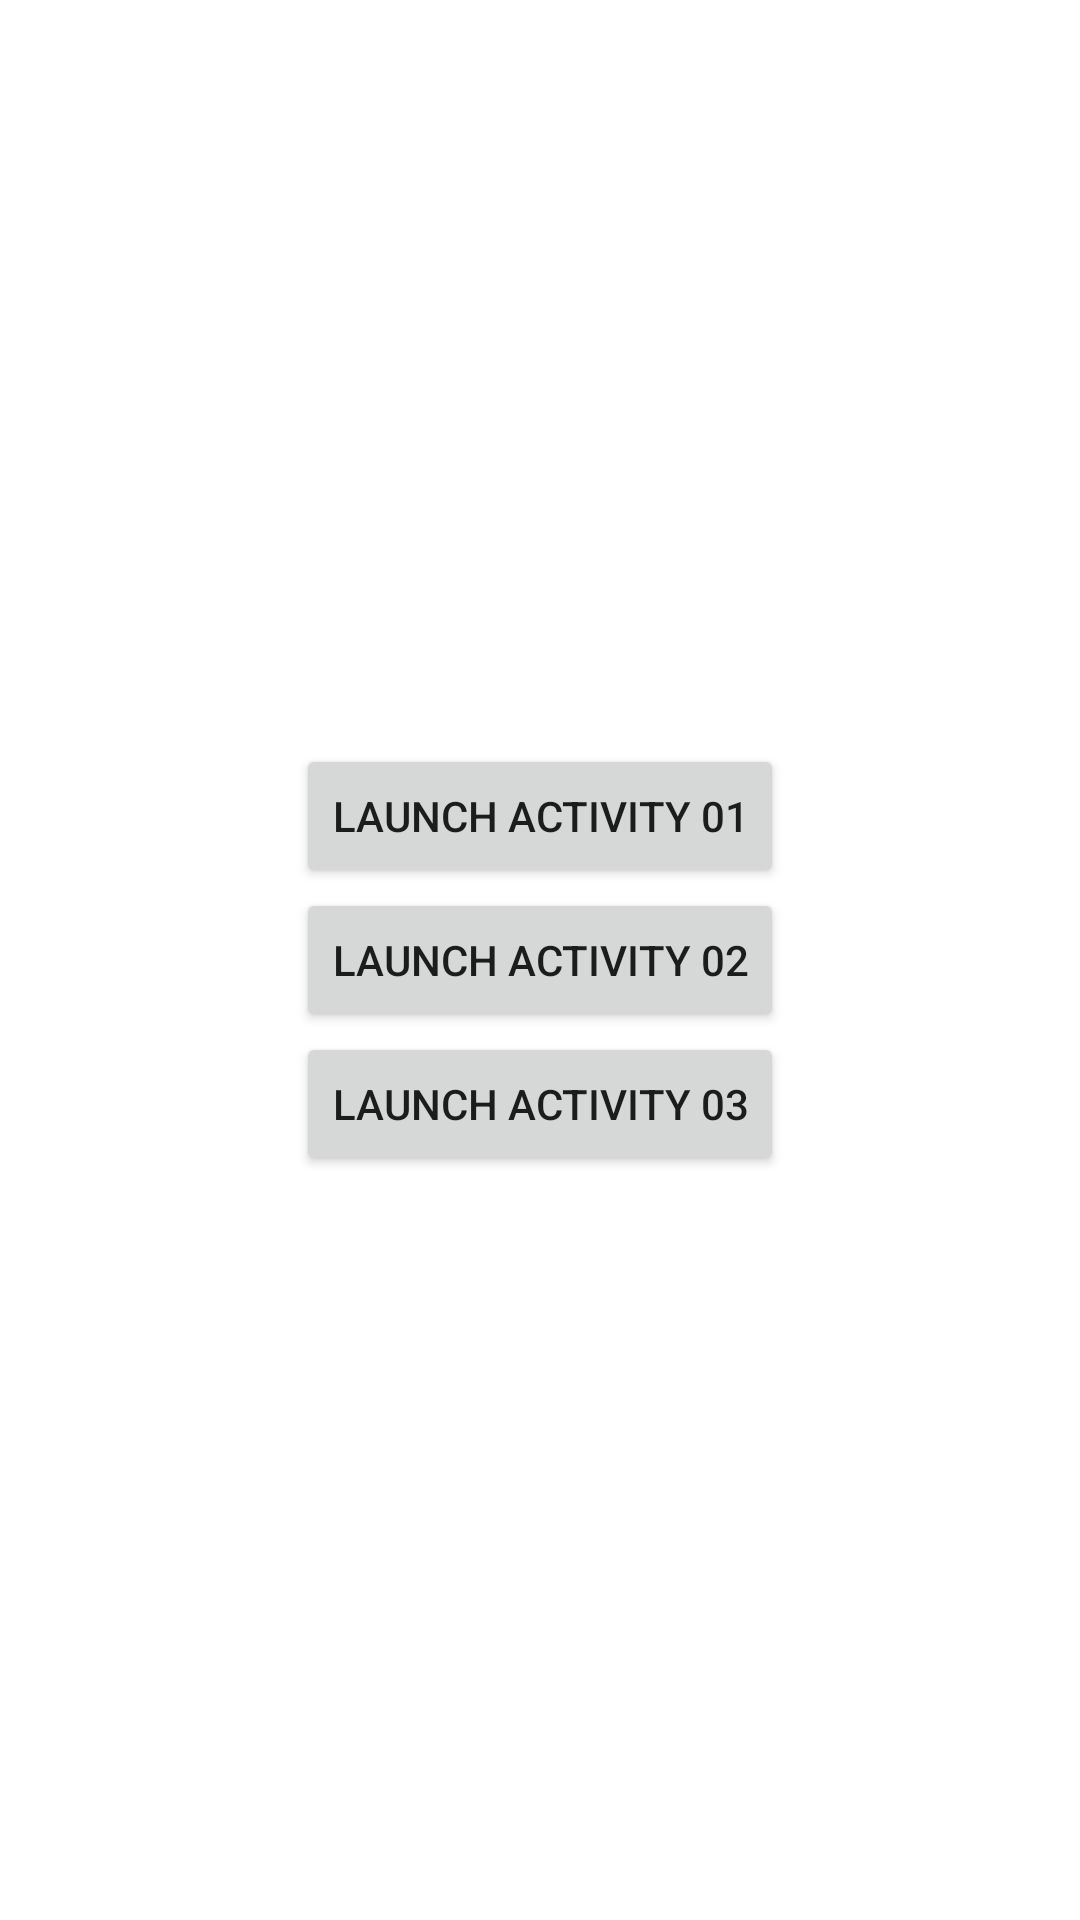

Android layout source for this screen:
<!-- AndroidManifest.xml: application theme AppTheme -->
<!-- res/layout/activity_launcher.xml -->
<RelativeLayout xmlns:android="http://schemas.android.com/apk/res/android"
    xmlns:tools="http://schemas.android.com/tools" android:layout_width="match_parent"
    android:layout_height="match_parent" android:paddingLeft="@dimen/activity_horizontal_margin"
    android:paddingRight="@dimen/activity_horizontal_margin"
    android:paddingTop="@dimen/activity_vertical_margin"
    android:paddingBottom="@dimen/activity_vertical_margin"
    tools:context="simtek.gameplanner.android.Activity_launcher">

    <LinearLayout
        android:orientation="vertical"
        android:layout_width="fill_parent"
        android:layout_height="fill_parent"
        android:gravity="center_vertical|center_horizontal">

        <Button
            android:layout_width="wrap_content"
            android:layout_height="wrap_content"
            android:text="Launch Activity 01"
            android:id="@+id/button" />

        <Button
            android:layout_width="wrap_content"
            android:layout_height="wrap_content"
            android:text="Launch Activity 02"
            android:id="@+id/button2" />

        <Button
            android:layout_width="wrap_content"
            android:layout_height="wrap_content"
            android:text="Launch Activity 03"
            android:id="@+id/button3" />
    </LinearLayout>

</RelativeLayout>
<!-- resources referenced by this layout -->
<resources>

</resources>
